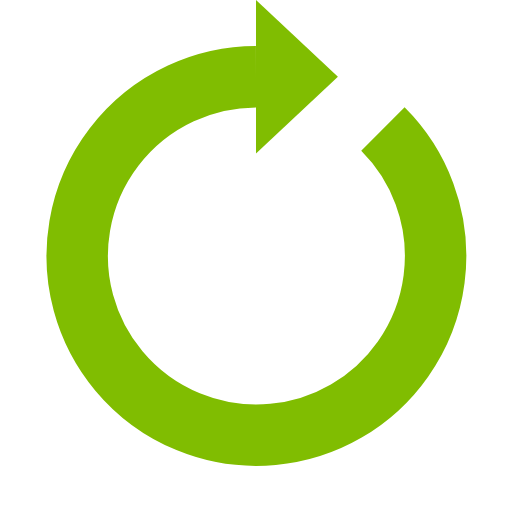
t = 0.00 s
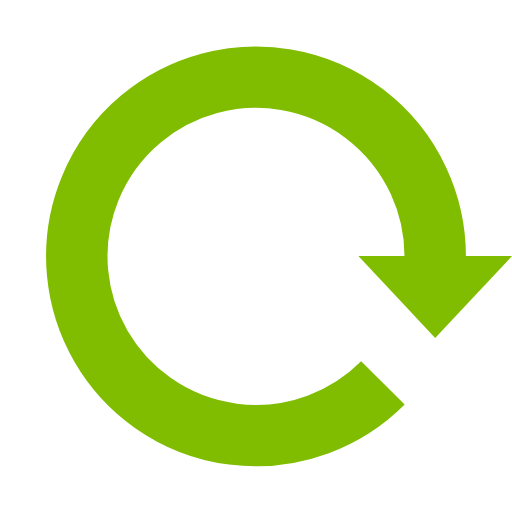
t = 0.25 s
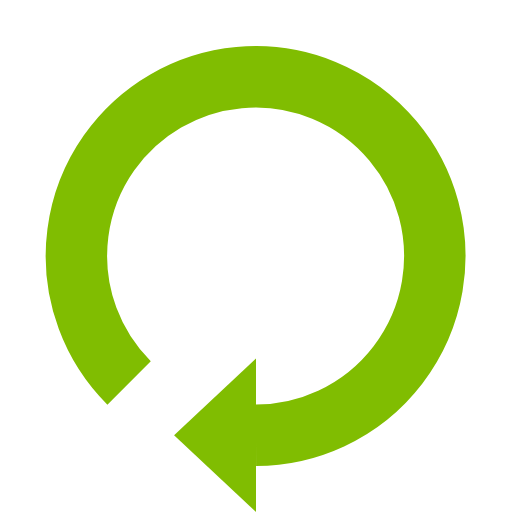
t = 0.50 s
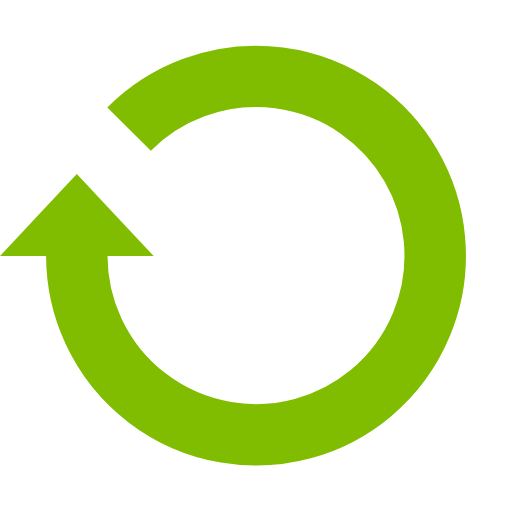
t = 0.75 s

The animated SVG that drew these frames (rendered in a browser with its animation timeline set to each time). Animation: 1 SMIL element (animateTransform=1); one cycle of 1.00 s, repeats indefinitely.

<?xml version="1.0" encoding="utf-8"?><svg width='32px' height='32px' xmlns="http://www.w3.org/2000/svg" viewBox="0 0 100 100" preserveAspectRatio="xMidYMid" class="uil-reload"><rect x="0" y="0" width="100" height="100" fill="none" class="bk"></rect><g><path d="M50 15A35 35 0 1 0 74.787 25.213" fill="none" stroke="#80bd01" stroke-width="12px"></path><path d="M50 0L50 30L66 15L50 0" fill="#80bd01"></path><animateTransform attributeName="transform" type="rotate" from="0 50 50" to="360 50 50" dur="1s" repeatCount="indefinite"></animateTransform></g></svg>
